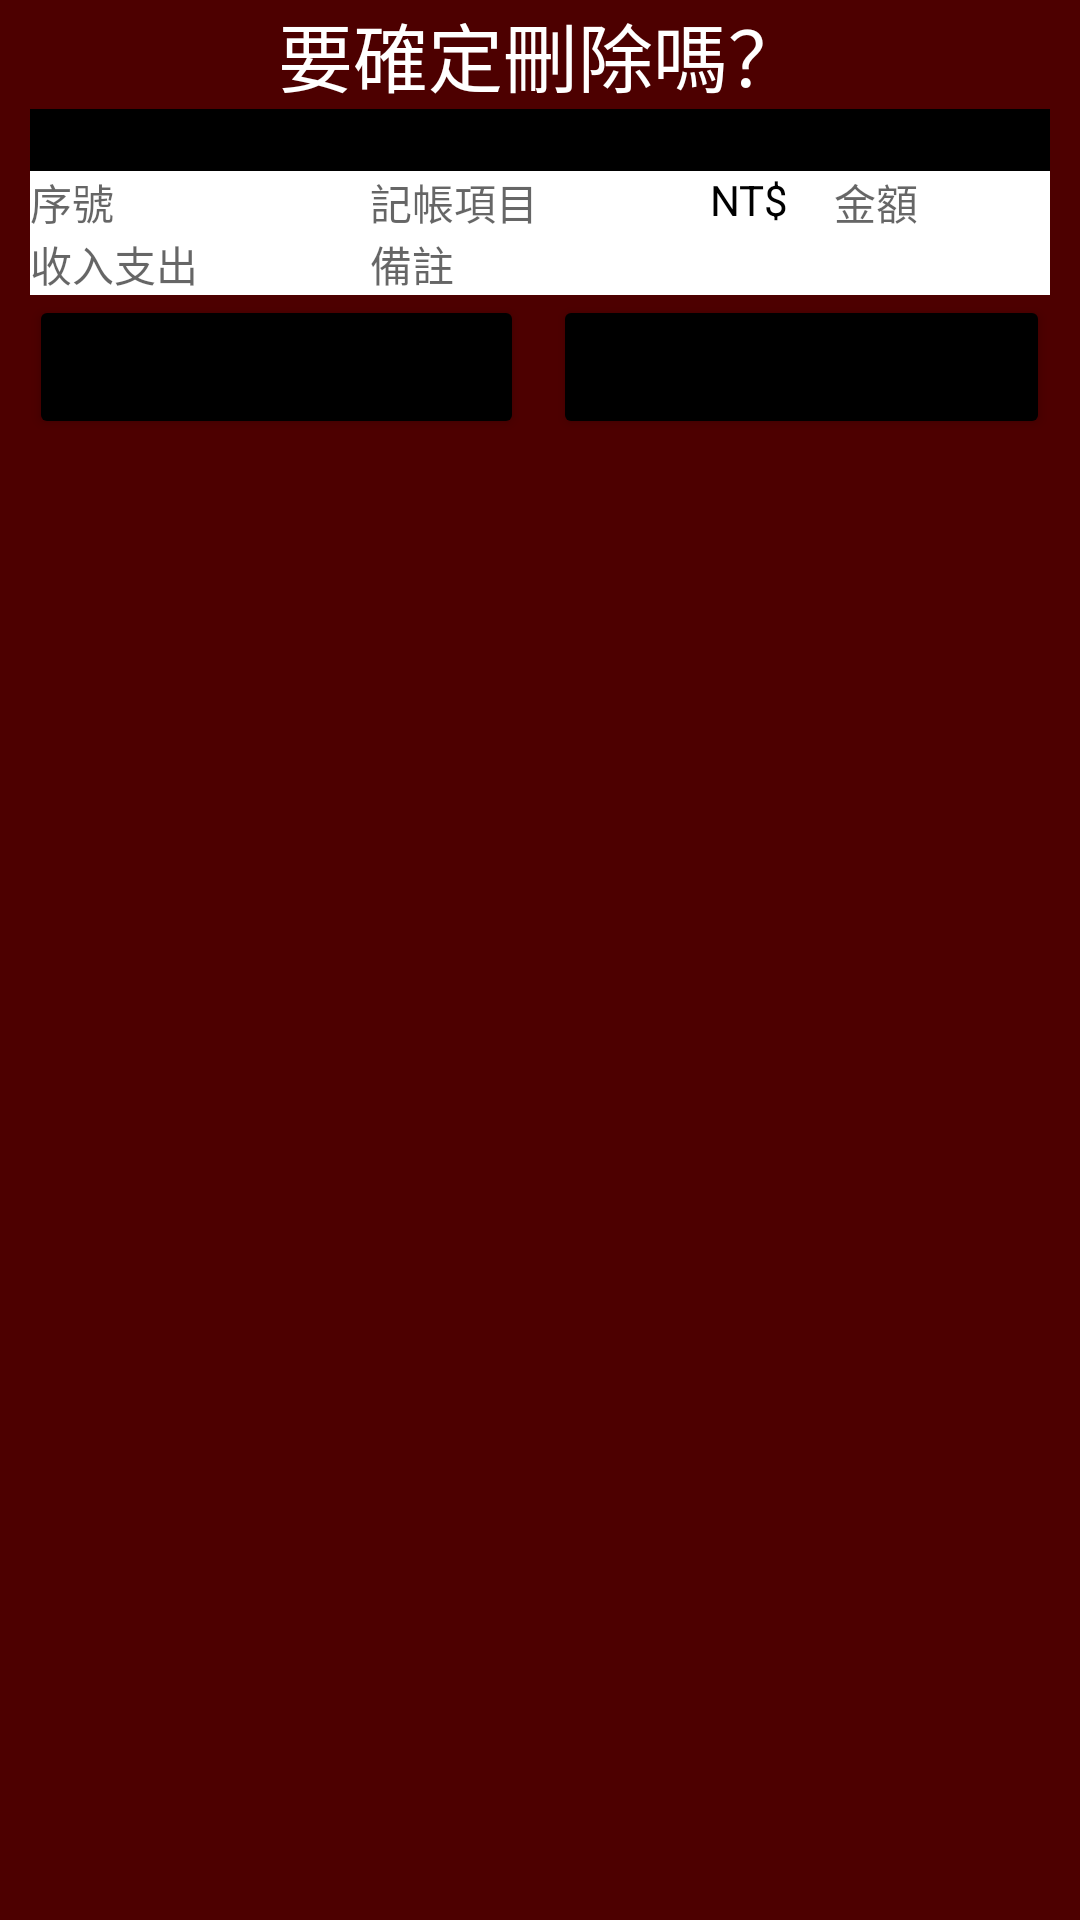

Produce the Android XML layout that renders to this screen, including the resource entries it uses.
<!-- AndroidManifest.xml: application theme Theme.AppOne -->
<!-- res/layout/delete_screen.xml -->
<?xml version="1.0" encoding="utf-8"?>
<androidx.constraintlayout.widget.ConstraintLayout xmlns:android="http://schemas.android.com/apk/res/android"
    xmlns:app="http://schemas.android.com/apk/res-auto"
    xmlns:tools="http://schemas.android.com/tools"
    android:layout_width="350dp"
    android:background="@color/Accent"
    android:layout_height="wrap_content">
    <TextView
        android:id="@+id/deleteTxtView"
        android:layout_width="match_parent"
        android:layout_height="wrap_content"
        app:layout_constraintStart_toStartOf="parent"
        app:layout_constraintEnd_toEndOf="parent"
        app:layout_constraintTop_toTopOf="parent"
        android:textColor="@color/white"
        android:gravity="center"
        android:text="要確定刪除嗎？"
        android:textSize="25dp"/>
    <LinearLayout
        android:id="@+id/dateLayout"
        android:layout_marginRight="10dp"
        android:layout_marginLeft="10dp"
        app:layout_constraintStart_toStartOf="parent"
        app:layout_constraintEnd_toEndOf="parent"
        app:layout_constraintTop_toBottomOf="@+id/deleteTxtView"
        android:layout_width="match_parent"
        android:layout_height="wrap_content"
        android:background="@color/black"
        android:orientation="horizontal">

        <TextView
            android:id="@+id/date"
            android:layout_width="wrap_content"
            android:layout_height="match_parent"
            android:hint="日期"
            android:textColor="@color/white" />
    </LinearLayout>
    <LinearLayout
        android:id="@+id/dateTwoLayout"
        android:layout_width="match_parent"
        android:layout_height="wrap_content"
        app:layout_constraintStart_toStartOf="parent"
        app:layout_constraintEnd_toEndOf="parent"
        app:layout_constraintTop_toBottomOf="@+id/dateLayout"
        android:layout_marginRight="10dp"
        android:layout_marginLeft="10dp"
        android:background="@color/white"
        android:orientation="horizontal">

        <LinearLayout
            android:layout_width="0dp"
            android:layout_weight="0.5"
            android:layout_height="wrap_content"
            android:orientation="vertical">
            <TextView
                android:id="@+id/serialNumber"
                android:layout_width="wrap_content"
                android:layout_height="wrap_content"
                android:textColor="@color/black"
                android:hint="序號"/>
            <TextView
                android:id="@+id/expenditure"
                android:layout_width="wrap_content"
                android:layout_height="wrap_content"
                android:textColor="@color/black"
                android:hint="@string/select_title"/>
        </LinearLayout>

        <LinearLayout
            android:layout_width="0dp"
            android:layout_weight="0.5"
            android:layout_height="wrap_content"
            android:orientation="vertical">
            <TextView
                android:id="@+id/need"
                android:layout_width="wrap_content"
                android:layout_height="wrap_content"
                android:textColor="@color/black"
                android:hint="記帳項目"/>
            <TextView
                android:id="@+id/chat"
                android:layout_width="wrap_content"
                android:layout_height="wrap_content"
                android:textColor="@color/black"
                android:hint="備註"/>
        </LinearLayout>


        <LinearLayout
            android:layout_width="0dp"
            android:layout_weight="0.5"
            android:layout_height="wrap_content"
            android:orientation="horizontal">
            <TextView
                android:layout_width="wrap_content"
                android:layout_height="wrap_content"
                android:textColor="@color/black"
                android:text="NT$"/>
            <Space
                android:layout_width="15dp"
                android:layout_height="wrap_content"/>

            <TextView
                android:id="@+id/money"
                android:layout_width="wrap_content"
                android:layout_height="match_parent"
                android:hint="金額"
                android:textColor="@color/black"/>
        </LinearLayout>




    </LinearLayout>
    <LinearLayout
        android:id="@+id/buttonLayout"
        android:orientation="horizontal"
        android:layout_width="match_parent"
        android:layout_height="wrap_content"
        app:layout_constraintTop_toBottomOf="@+id/dateTwoLayout"
        app:layout_constraintStart_toStartOf="parent"
        app:layout_constraintEnd_toEndOf="parent">
        <Space
            android:layout_width="0dp"
            android:layout_weight="0.03"
            android:layout_height="wrap_content"/>

        <Button
            android:id="@+id/sureButton"
            android:layout_width="0dp"
            android:layout_height="wrap_content"
            android:layout_gravity="bottom"
            android:layout_weight="0.5"
            android:backgroundTint="@color/black"
            android:text="確定" />

        <Space
            android:layout_width="0dp"
            android:layout_weight="0.03"
            android:layout_height="wrap_content"/>
        <Button
            android:id="@+id/cancelButton"
            android:layout_width="0dp"
            android:layout_height="wrap_content"
            android:layout_gravity="bottom"
            android:layout_weight="0.5"
            android:backgroundTint="@color/black"
            android:text="取消" />
        <Space
            android:layout_width="0dp"
            android:layout_weight="0.03"
            android:layout_height="wrap_content"/>
    </LinearLayout>
</androidx.constraintlayout.widget.ConstraintLayout>
<!-- resources referenced by this layout -->
<resources>
  <color name="Accent">#4D0000</color>
  <color name="black">#FF000000</color>
  <color name="white">#FFFFFFFF</color>
  <string name="select_title">收入支出</string>
  <style name="Theme.AppOne" parent="Theme.MaterialComponents.DayNight.NoActionBar">
          
          <item name="colorPrimary">@color/purple_500</item>
          <item name="colorPrimaryVariant">@color/purple_700</item>
          <item name="colorOnPrimary">@color/white</item>
          
          <item name="colorSecondary">@color/teal_200</item>
          <item name="colorSecondaryVariant">@color/teal_700</item>
          <item name="colorOnSecondary">@color/black</item>
          
          <item name="android:statusBarColor" tools:targetApi="l">?attr/colorPrimaryVariant</item>
          
      </style>
  <color name="purple_500">#FF6200EE</color>
  <color name="purple_700">#FF3700B3</color>
  <color name="teal_200">#FF03DAC5</color>
  <color name="teal_700">#FF018786</color>
</resources>
